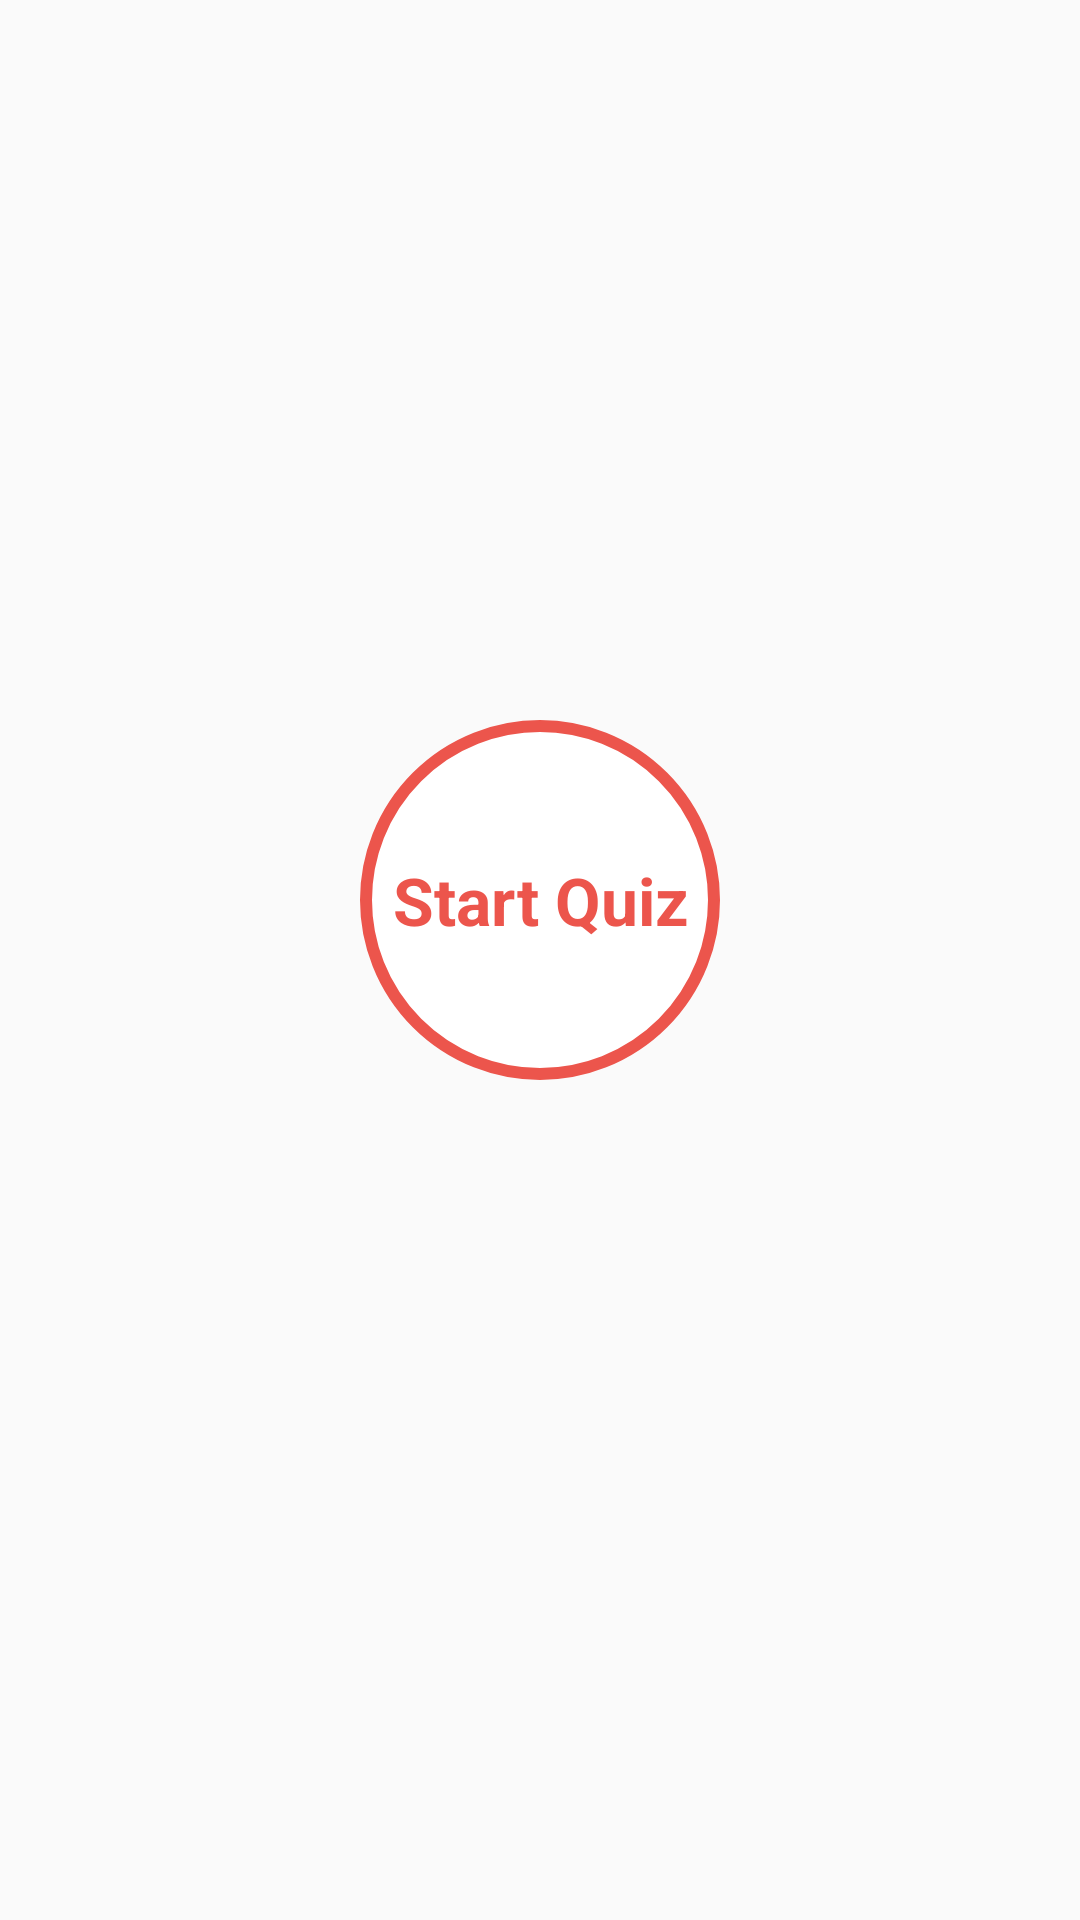

Produce the Android XML layout that renders to this screen, including the resource entries it uses.
<!-- AndroidManifest.xml: application theme Theme.MuthoyApp -->
<!-- res/layout/activity_math_quiz.xml -->
<?xml version="1.0" encoding="utf-8"?>
<LinearLayout xmlns:android="http://schemas.android.com/apk/res/android"
    xmlns:app="http://schemas.android.com/apk/res-auto"
    xmlns:tools="http://schemas.android.com/tools"
    android:layout_width="match_parent"
    android:layout_height="match_parent"
    tools:context=".MathQuizActivity">

     <LinearLayout
        android:layout_width="match_parent"
        android:layout_height="wrap_content"
        android:gravity="center_horizontal"
        android:orientation="vertical">
         <LinearLayout
             android:layout_width="wrap_content"
             android:layout_height="600dp"
             >
    <TextView
        android:id="@+id/startquizid"
        android:layout_width="wrap_content"
        android:layout_height="wrap_content"
        android:layout_gravity="center_vertical"
        android:gravity="center"
        android:text="Start Quiz"
        android:textColor="@color/primaryRedColor"
        android:textStyle="bold"
        android:textSize="22dp"
        android:background="@drawable/circle_shape3"

        />
     </LinearLayout>
</LinearLayout>
</LinearLayout>
<!-- resources referenced by this layout -->
<resources>
  <color name="primaryRedColor">#EC554C</color>
  <!-- drawable circle_shape3 (drawable) -->
  <?xml version="1.0" encoding="utf-8"?>
  <selector xmlns:android="http://schemas.android.com/apk/res/android">
      <item>
          <shape android:shape="oval">
              <solid android:color="@color/primaryWhiteColor"/>
              <stroke android:width="4dp" android:color="@color/primaryRedColor"/>
              <size android:width="120dp" android:height="120dp"/>
          </shape>
      </item>
  
  </selector>
  <style name="Theme.MuthoyApp" parent="Theme.AppCompat.Light.DarkActionBar">
          
          <item name="colorPrimary">@color/primaryBlackColor</item>
          <item name="colorPrimaryVariant">@color/white</item>
          <item name="colorOnPrimary">#FFFFFF</item>
          <item name="titleTextColor">@color/primaryWhiteColor</item>
          
          <item name="colorSecondary">@color/teal_200</item>
          <item name="colorSecondaryVariant">@color/teal_700</item>
          <item name="colorOnSecondary">@color/primaryBorderColor</item>
          
          <item name="android:statusBarColor" tools:targetApi="l">?attr/backgroundColor</item>
  
          
  
  
  
      </style>
  <color name="primaryWhiteColor">#FFFFFF</color>
  <color name="primaryBlackColor">#222222</color>
  <color name="white">#FFFFFFFF</color>
  <color name="teal_200">#FF03DAC5</color>
  <color name="teal_700">#FF018786</color>
  <color name="primaryBorderColor">#D7D7D7</color>
</resources>
